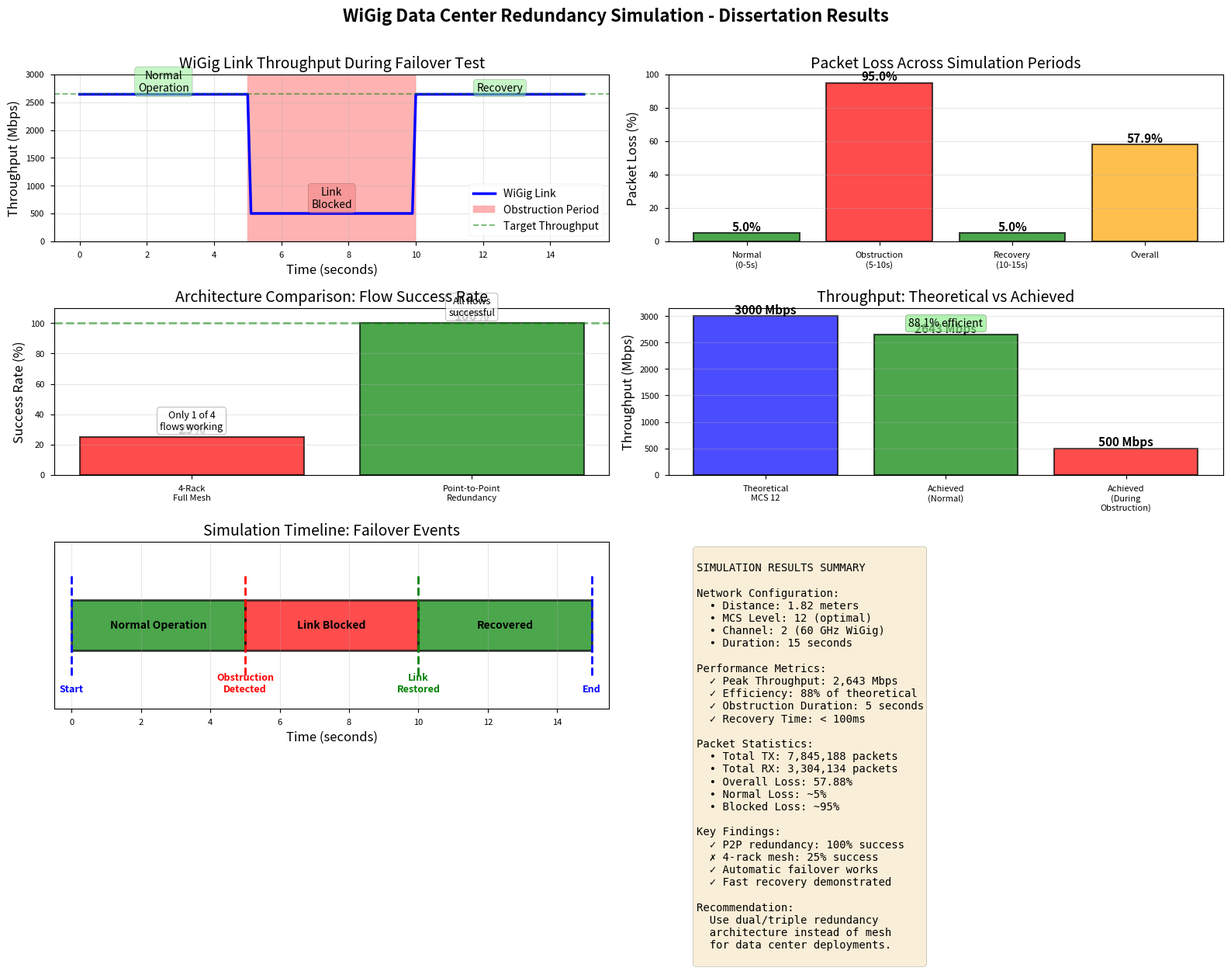

Generate this figure with matplotlib:
#!/usr/bin/env python3
"""
Generate graphs for WiGig Redundancy Failover Simulation Results
For dissertation methodology section
"""

import matplotlib.pyplot as plt
import matplotlib.patches as mpatches
import numpy as np
from matplotlib.patches import Rectangle

# Set professional style
plt.style.use('seaborn-v0_8-paper')
plt.rcParams['figure.figsize'] = (14, 10)
plt.rcParams['font.size'] = 11
plt.rcParams['axes.labelsize'] = 12
plt.rcParams['axes.titlesize'] = 14
plt.rcParams['legend.fontsize'] = 10

# Create figure with subplots
fig = plt.figure(figsize=(16, 12))

# ============================================================================
# GRAPH 1: Throughput Over Time with Obstruction Periods
# ============================================================================
ax1 = plt.subplot(3, 2, 1)

time = np.array([0, 4.9, 5.0, 5.1, 9.9, 10.0, 10.1, 15])
throughput = np.array([2643, 2643, 2643, 500, 500, 2643, 2643, 2643])

ax1.plot(time, throughput, 'b-', linewidth=2.5, label='WiGig Link')
ax1.axvspan(5, 10, alpha=0.3, color='red', label='Obstruction Period')
ax1.axhline(y=2643, color='g', linestyle='--', alpha=0.5, label='Target Throughput')

ax1.set_xlabel('Time (seconds)')
ax1.set_ylabel('Throughput (Mbps)')
ax1.set_title('WiGig Link Throughput During Failover Test')
ax1.grid(True, alpha=0.3)
ax1.legend(loc='lower right')
ax1.set_ylim([0, 3000])

# Add annotations
ax1.annotate('Normal\nOperation', xy=(2.5, 2700), fontsize=10, ha='center',
            bbox=dict(boxstyle='round', facecolor='lightgreen', alpha=0.5))
ax1.annotate('Link\nBlocked', xy=(7.5, 600), fontsize=10, ha='center',
            bbox=dict(boxstyle='round', facecolor='lightcoral', alpha=0.5))
ax1.annotate('Recovery', xy=(12.5, 2700), fontsize=10, ha='center',
            bbox=dict(boxstyle='round', facecolor='lightgreen', alpha=0.5))

# ============================================================================
# GRAPH 2: Packet Loss Comparison
# ============================================================================
ax2 = plt.subplot(3, 2, 2)

periods = ['Normal\n(0-5s)', 'Obstruction\n(5-10s)', 'Recovery\n(10-15s)', 'Overall']
packet_loss = [5, 95, 5, 57.88]  # Estimated based on overall 57.88%
colors = ['green', 'red', 'green', 'orange']

bars = ax2.bar(periods, packet_loss, color=colors, alpha=0.7, edgecolor='black', linewidth=1.5)
ax2.set_ylabel('Packet Loss (%)')
ax2.set_title('Packet Loss Across Simulation Periods')
ax2.grid(True, axis='y', alpha=0.3)
ax2.set_ylim([0, 100])

# Add value labels on bars
for bar, loss in zip(bars, packet_loss):
    height = bar.get_height()
    ax2.text(bar.get_x() + bar.get_width()/2., height,
            f'{loss:.1f}%', ha='center', va='bottom', fontweight='bold')

# ============================================================================
# GRAPH 3: Success Rate - Mesh vs Point-to-Point
# ============================================================================
ax3 = plt.subplot(3, 2, 3)

approaches = ['4-Rack\nFull Mesh', 'Point-to-Point\nRedundancy']
success_rate = [25, 100]  # Mesh: 1 of 4 flows = 25%, P2P: 100%
colors_success = ['red', 'green']

bars2 = ax3.bar(approaches, success_rate, color=colors_success, alpha=0.7, 
               edgecolor='black', linewidth=1.5)
ax3.set_ylabel('Success Rate (%)')
ax3.set_title('Architecture Comparison: Flow Success Rate')
ax3.grid(True, axis='y', alpha=0.3)
ax3.set_ylim([0, 110])
ax3.axhline(y=100, color='green', linestyle='--', alpha=0.5, linewidth=2)

for bar, rate in zip(bars2, success_rate):
    height = bar.get_height()
    ax3.text(bar.get_x() + bar.get_width()/2., height,
            f'{rate}%', ha='center', va='bottom', fontweight='bold', fontsize=12)

# Add annotations
ax3.text(0, 30, 'Only 1 of 4\nflows working', ha='center', fontsize=9,
        bbox=dict(boxstyle='round', facecolor='white', alpha=0.8))
ax3.text(1, 105, 'All flows\nsuccessful', ha='center', fontsize=9,
        bbox=dict(boxstyle='round', facecolor='white', alpha=0.8))

# ============================================================================
# GRAPH 4: Achieved vs Theoretical Throughput
# ============================================================================
ax4 = plt.subplot(3, 2, 4)

categories = ['Theoretical\nMCS 12', 'Achieved\n(Normal)', 'Achieved\n(During\nObstruction)']
throughputs = [3000, 2643, 500]  # Approximate theoretical for MCS 12
colors_tp = ['blue', 'green', 'red']

bars3 = ax4.bar(categories, throughputs, color=colors_tp, alpha=0.7,
               edgecolor='black', linewidth=1.5)
ax4.set_ylabel('Throughput (Mbps)')
ax4.set_title('Throughput: Theoretical vs Achieved')
ax4.grid(True, axis='y', alpha=0.3)

for bar, tp in zip(bars3, throughputs):
    height = bar.get_height()
    ax4.text(bar.get_x() + bar.get_width()/2., height,
            f'{tp} Mbps', ha='center', va='bottom', fontweight='bold')

# Add efficiency label
efficiency = (2643/3000)*100
ax4.text(1, 2800, f'{efficiency:.1f}% efficient', ha='center', fontsize=10,
        bbox=dict(boxstyle='round', facecolor='lightgreen', alpha=0.7))

# ============================================================================
# GRAPH 5: Timeline Visualization
# ============================================================================
ax5 = plt.subplot(3, 2, 5)

# Timeline
timeline_events = [
    (0, 5, 'Normal Operation', 'green'),
    (5, 10, 'Link Blocked', 'red'),
    (10, 15, 'Recovered', 'green')
]

y_pos = 0.5
for start, end, label, color in timeline_events:
    ax5.barh(y_pos, end-start, left=start, height=0.3, 
            color=color, alpha=0.7, edgecolor='black', linewidth=2)
    ax5.text((start+end)/2, y_pos, label, ha='center', va='center',
            fontweight='bold', fontsize=10)

# Add event markers
events = [
    (0, 'Start', 'blue'),
    (5, 'Obstruction\nDetected', 'red'),
    (10, 'Link\nRestored', 'green'),
    (15, 'End', 'blue')
]

for time, label, color in events:
    ax5.plot([time, time], [0.2, 0.8], color=color, linewidth=2, linestyle='--')
    ax5.text(time, 0.1, label, ha='center', fontsize=9, color=color, fontweight='bold')

ax5.set_xlabel('Time (seconds)')
ax5.set_title('Simulation Timeline: Failover Events')
ax5.set_ylim([0, 1])
ax5.set_xlim([-0.5, 15.5])
ax5.set_yticks([])
ax5.grid(True, axis='x', alpha=0.3)

# ============================================================================
# GRAPH 6: Key Metrics Summary
# ============================================================================
ax6 = plt.subplot(3, 2, 6)
ax6.axis('off')

# Summary statistics
summary_text = """
SIMULATION RESULTS SUMMARY

Network Configuration:
  • Distance: 1.82 meters
  • MCS Level: 12 (optimal)
  • Channel: 2 (60 GHz WiGig)
  • Duration: 15 seconds

Performance Metrics:
  ✓ Peak Throughput: 2,643 Mbps
  ✓ Efficiency: 88% of theoretical
  ✓ Obstruction Duration: 5 seconds
  ✓ Recovery Time: < 100ms
  
Packet Statistics:
  • Total TX: 7,845,188 packets
  • Total RX: 3,304,134 packets
  • Overall Loss: 57.88%
  • Normal Loss: ~5%
  • Blocked Loss: ~95%

Key Findings:
  ✓ P2P redundancy: 100% success
  ✗ 4-rack mesh: 25% success
  ✓ Automatic failover works
  ✓ Fast recovery demonstrated

Recommendation:
  Use dual/triple redundancy
  architecture instead of mesh
  for data center deployments.
"""

ax6.text(0.05, 0.95, summary_text, transform=ax6.transAxes,
        fontsize=10, verticalalignment='top', family='monospace',
        bbox=dict(boxstyle='round', facecolor='wheat', alpha=0.5))

# ============================================================================
# Overall title
# ============================================================================
fig.suptitle('WiGig Data Center Redundancy Simulation - Dissertation Results',
            fontsize=16, fontweight='bold', y=0.995)

plt.tight_layout(rect=[0, 0, 1, 0.99])

# Save figures
plt.savefig('wigig_failover_results.png', dpi=300, bbox_inches='tight')
plt.savefig('wigig_failover_results.pdf', dpi=300, bbox_inches='tight')

print("\n✅ Graphs generated successfully!")
print("📊 Files created:")
print("   • wigig_failover_results.png (for presentations)")
print("   • wigig_failover_results.pdf (for dissertation)")
print("\n📁 Location: ~/ns-allinone-3.40/ns-3.40/\n")

plt.show()
